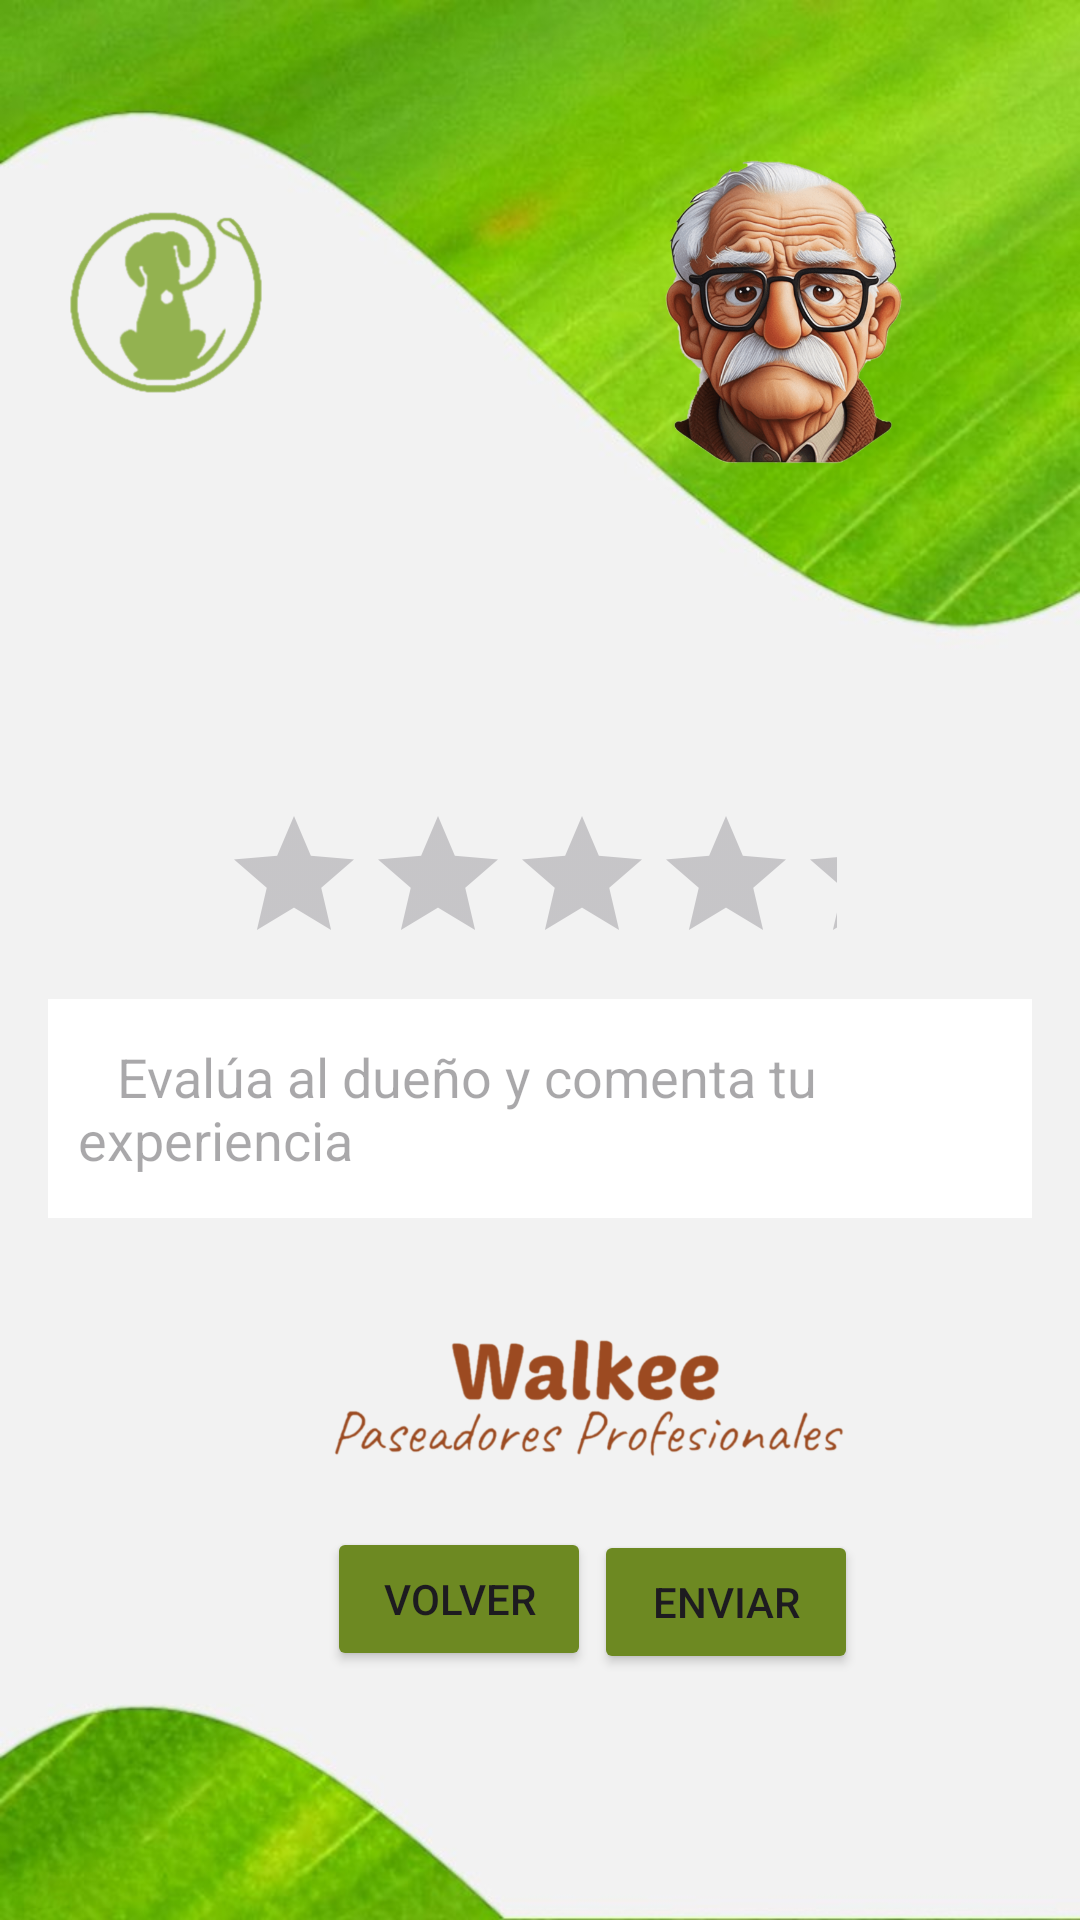

Android layout source for this screen:
<!-- AndroidManifest.xml: application theme Theme.Walkee -->
<!-- res/layout/activity_evamascota.xml -->
<?xml version="1.0" encoding="utf-8"?>
<RelativeLayout xmlns:android="http://schemas.android.com/apk/res/android"
    xmlns:app="http://schemas.android.com/apk/res-auto"
    xmlns:tools="http://schemas.android.com/tools"
    android:layout_width="match_parent"
    android:layout_height="match_parent"
    tools:context=".EvaluacionDueno"
    android:background="@drawable/fondo2">

    <RatingBar
        android:id="@+id/ratingBar"
        android:layout_width="256dp"
        android:layout_height="wrap_content"
        android:layout_alignParentStart="true"
        android:layout_alignParentTop="true"
        android:layout_alignParentEnd="true"
        android:layout_marginStart="74dp"
        android:layout_marginTop="268dp"
        android:layout_marginEnd="81dp"
        android:layout_marginBottom="624dp"
        android:numStars="5"
        android:progressTint="@color/brown"
        android:rating="0"
        android:stepSize="1.0" />

    <com.google.android.material.textfield.TextInputEditText
        android:id="@+id/editTextComments"
        android:layout_width="wrap_content"
        android:layout_height="164dp"
        android:layout_below="@id/ratingBar"
        android:layout_alignParentStart="true"
        android:layout_alignParentTop="true"
        android:layout_alignParentEnd="true"
        android:layout_alignParentBottom="true"
        android:layout_marginStart="9dp"
        android:layout_marginLeft="16dp"
        android:layout_marginTop="333dp"
        android:layout_marginEnd="13dp"
        android:layout_marginRight="16dp"
        android:layout_marginBottom="234dp"
        android:background="@color/white"
        android:hint="   Evalúa al dueño y comenta tu experiencia"
        android:padding="10dp" />

    <Button
        android:id="@+id/buttonSend"
        android:layout_width="wrap_content"
        android:layout_height="wrap_content"
        android:layout_alignParentRight="true"
        android:layout_alignParentBottom="true"
        android:layout_marginRight="74dp"
        android:layout_marginBottom="82dp"
        android:backgroundTint="@color/green"
        android:text="Enviar" />

    <Button
        android:id="@+id/buttonBack"
        android:layout_width="wrap_content"
        android:layout_height="wrap_content"
        android:layout_alignParentLeft="true"
        android:layout_alignParentBottom="true"
        android:layout_marginLeft="109dp"
        android:layout_marginBottom="83dp"
        android:backgroundTint="@color/green"
        android:text="Volver" />

    <ImageView
        android:id="@+id/imageView9"
        android:layout_width="235dp"
        android:layout_height="196dp"
        android:layout_alignParentStart="true"
        android:layout_alignParentTop="true"
        android:layout_alignParentEnd="true"
        android:layout_alignParentBottom="true"
        android:layout_marginStart="168dp"
        android:layout_marginTop="50dp"
        android:layout_marginEnd="8dp"
        android:layout_marginBottom="484dp"
        app:srcCompat="@drawable/dueno" />

    <ImageView
        android:id="@+id/imageView12"
        android:layout_width="138dp"
        android:layout_height="157dp"
        android:layout_alignParentTop="true"
        android:layout_alignParentEnd="true"
        android:layout_alignParentBottom="true"
        android:layout_marginTop="67dp"
        android:layout_marginEnd="249dp"
        android:layout_marginBottom="507dp"
        app:srcCompat="@drawable/logowalkee" />

    <ImageView
        android:id="@+id/imageView13"
        android:layout_width="221dp"
        android:layout_height="87dp"
        android:layout_alignParentStart="true"
        android:layout_alignParentEnd="true"
        android:layout_alignParentBottom="true"
        android:layout_marginStart="111dp"
        android:layout_marginEnd="78dp"
        android:layout_marginBottom="130dp"
        app:srcCompat="@drawable/sloganwalkee" />
</RelativeLayout>
<!-- resources referenced by this layout -->
<resources>
  <color name="brown">#581845</color>
  <color name="green">#6d8922</color>
  <color name="white">#FFFFFFFF</color>
  <!-- drawable dueno: png bitmap (drawable, 352102 bytes) -->
  <!-- drawable fondo2: jpg bitmap (drawable, 49503 bytes) -->
  <!-- drawable logowalkee: png bitmap (drawable, 24111 bytes) -->
  <!-- drawable sloganwalkee: png bitmap (drawable, 99072 bytes) -->
  <style name="Theme.Walkee" parent="Base.Theme.Walkee" />
  <style name="Base.Theme.Walkee" parent="Theme.Material3.DayNight.NoActionBar">
          
          
      </style>
</resources>
